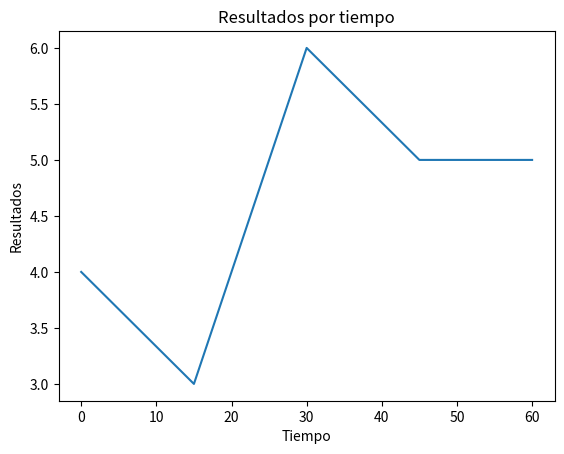

The matplotlib source for this figure:
# Dibuja un gráfico de línea con Matplotlib usando los valores dados.

import matplotlib.pyplot as plt

tiempo = [0, 15, 30, 45, 60]
intensidad = [4, 3, 6, 5, 5]
plt.plot(tiempo, intensidad)
plt.title("Resultados por tiempo")
plt.xlabel("Tiempo")
plt.ylabel("Resultados")
plt.show()
